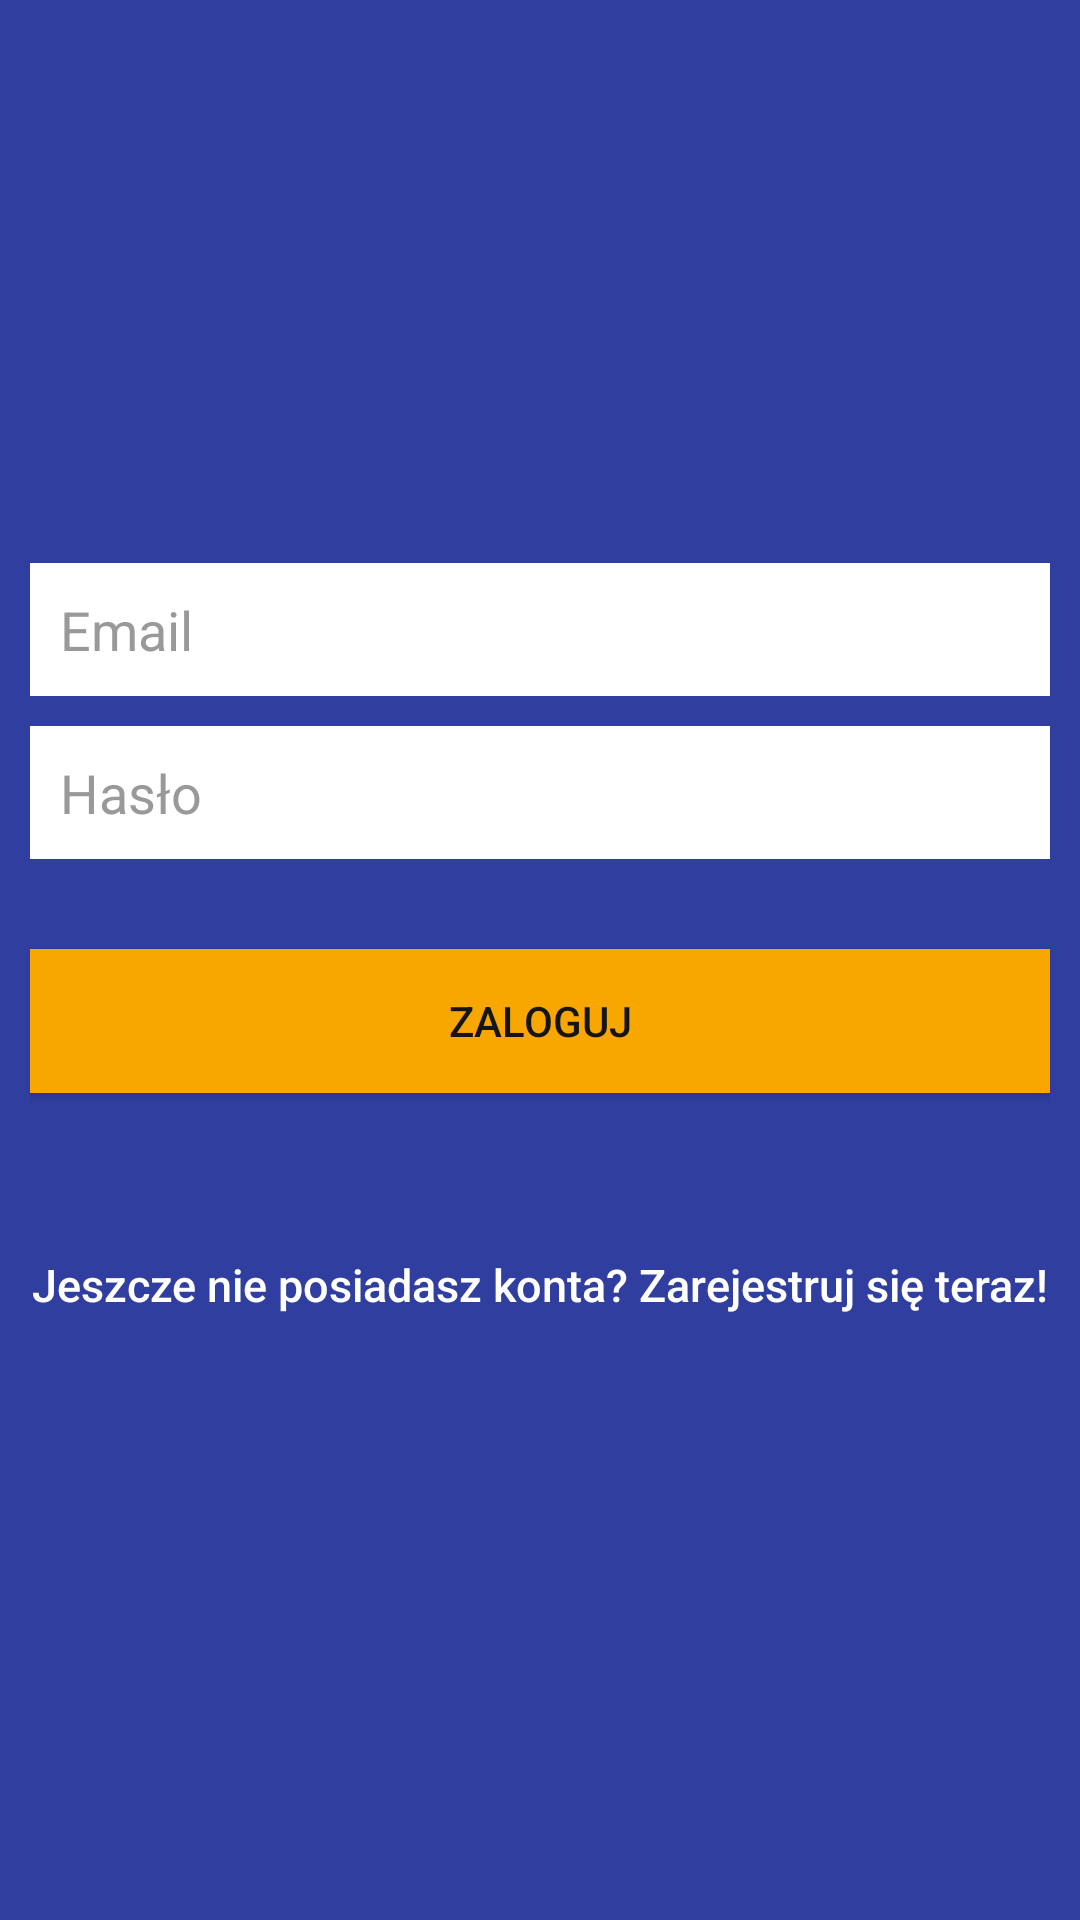

Reconstruct the res/layout file that produces this screen, plus the resources it refers to.
<!-- AndroidManifest.xml: application theme Theme.AppCompat.Light.NoActionBar -->
<!-- res/layout/activity_login.xml -->
<?xml version="1.0" encoding="utf-8"?>
<LinearLayout xmlns:android="http://schemas.android.com/apk/res/android"
    android:layout_width="fill_parent"
    android:layout_height="fill_parent"
    android:background="@color/indigo8"
    android:gravity="center"
    android:orientation="vertical"
    android:padding="10dp"
    android:weightSum="1">

    <LinearLayout
        android:layout_width="fill_parent"
        android:layout_height="wrap_content"
        android:layout_gravity="center"
        android:orientation="vertical"
        android:paddingLeft="0dp"
        android:paddingRight="0dp" >


        <EditText
            android:id="@+id/email"
            android:layout_width="fill_parent"
            android:layout_height="wrap_content"
            android:layout_marginBottom="10dp"
            android:background="@color/white"
            android:hint="@string/hint_email"
            android:inputType="textEmailAddress"
            android:padding="10dp"
            android:singleLine="true"
            android:textColor="@color/input_login"
            android:textColorHint="@color/input_login_hint" />

        <EditText
            android:id="@+id/password"
            android:layout_width="fill_parent"
            android:layout_height="wrap_content"
            android:layout_marginBottom="10dp"
            android:background="@color/white"
            android:hint="@string/hint_password"
            android:inputType="textPassword"
            android:padding="10dp"
            android:singleLine="true"
            android:textColor="@color/input_login"
            android:textColorHint="@color/input_login_hint" />

        

        <Button
            android:id="@+id/btnLogin"
            android:layout_width="fill_parent"
            android:layout_height="wrap_content"
            android:layout_marginTop="20dip"
            android:background="@color/orange"
            android:text="@string/btn_login"
            android:textColor="@color/black_background" />

        

        <Button
            android:id="@+id/btnLinkToRegisterScreen"
            android:layout_width="fill_parent"
            android:layout_height="wrap_content"
            android:layout_marginTop="40dip"
            android:background="@null"
            android:text="@string/btn_link_to_register"
            android:textAllCaps="false"
            android:textColor="@color/white"
            android:textSize="15dp" />
    </LinearLayout>

</LinearLayout>
<!-- resources referenced by this layout -->
<resources>
  <color name="black_background">#151515</color>
  <color name="indigo8">#303f9f</color>
  <color name="input_login">#222222</color>
  <color name="input_login_hint">#999999</color>
  <color name="orange">#f8a701</color>
  <color name="white">#ffffff</color>
  <string name="btn_link_to_register">Jeszcze nie posiadasz konta? Zarejestruj się teraz!</string>
  <string name="btn_login">Zaloguj</string>
  <string name="hint_email">Email</string>
  <string name="hint_password">Hasło</string>
</resources>
